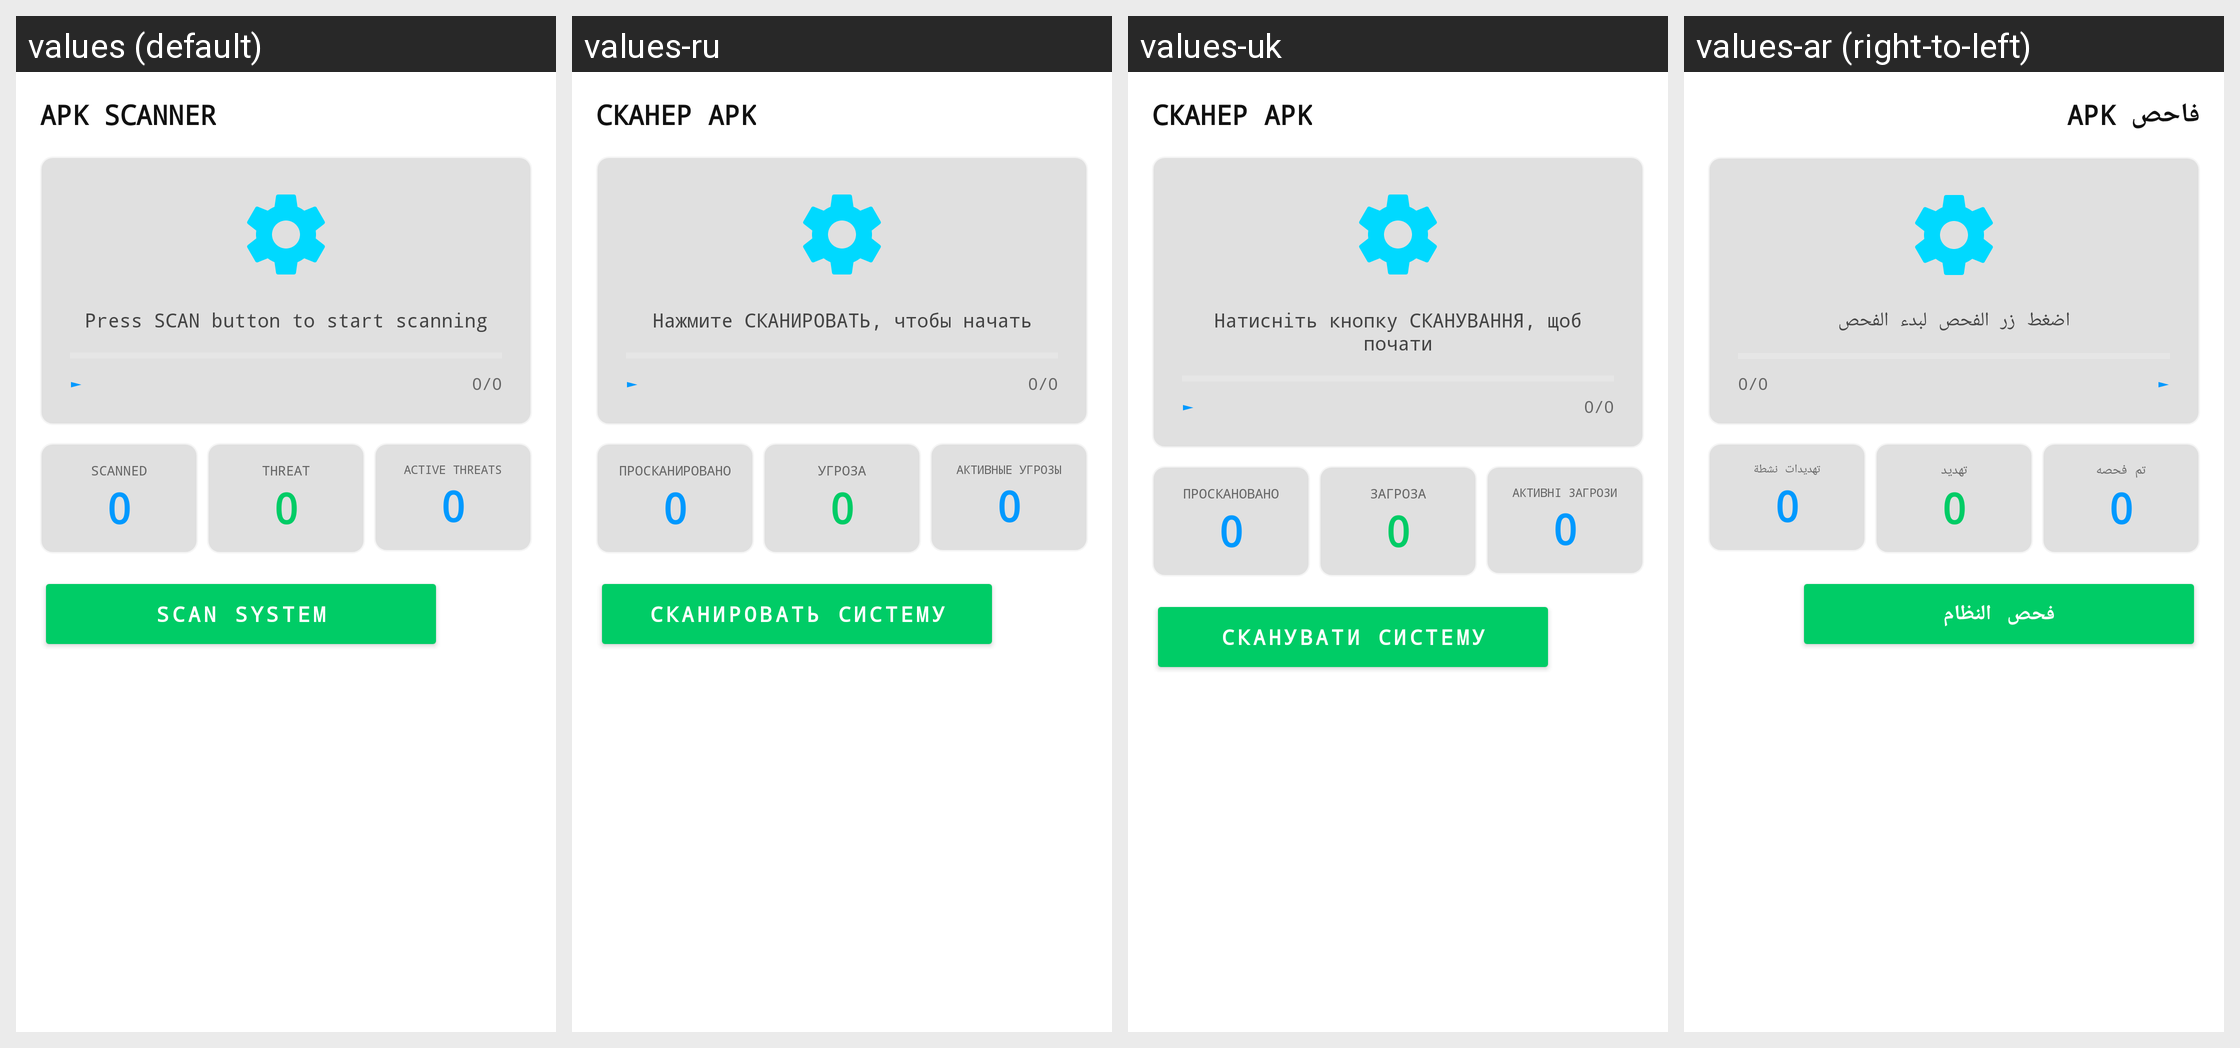

Here is an Android app screen in its default locale and in the app's own translations. Write out the translated-string differences for the strings that appear on this screen.
Android screen res/layout/fragment_scan.xml rendered under 4 locales, left to right: values (default), values-ru, values-uk, values-ar (right-to-left). Device: Nexus 5 (rendered at 1080×1920; each locale shown at half size, 540×960, under a caption strip naming it); theme Theme.HydraDragon.
Other locales in the repository, not shown: values-de, values-en, values-es, values-fa, values-fr, values-hi, values-in, values-it, values-ja, values-ko, values-nl, values-pl, values-pt, values-th, values-tr, values-vi, values-zh.
Strings drawn on this screen, with the default value and each locale's value (text and hints the layout hard-codes, and strings that could not be matched under every locale, appear in the picture but are not listed):

apk_scanner
  values: APK SCANNER
  values-ru: СКАНЕР APK
  values-uk: СКАНЕР APK
  values-ar: فاحص APK

scan_prompt
  values: Press SCAN button to start scanning
  values-ru: Нажмите СКАНИРОВАТЬ, чтобы начать
  values-uk: Натисніть кнопку СКАНУВАННЯ, щоб почати
  values-ar: اضغط زر الفحص لبدء الفحص

scanned
  values: SCANNED
  values-ru: ПРОСКАНИРОВАНО
  values-uk: ПРОСКАНОВАНО
  values-ar: تم فحصه

threat
  values: THREAT
  values-ru: УГРОЗА
  values-uk: ЗАГРОЗА
  values-ar: تهديد

active_threats
  values: ACTIVE THREATS
  values-ru: АКТИВНЫЕ УГРОЗЫ
  values-uk: АКТИВНІ ЗАГРОЗИ
  values-ar: تهديدات نشطة

scan_system
  values: SCAN SYSTEM
  values-ru: СКАНИРОВАТЬ СИСТЕМУ
  values-uk: СКАНУВАТИ СИСТЕМУ
  values-ar: فحص النظام
